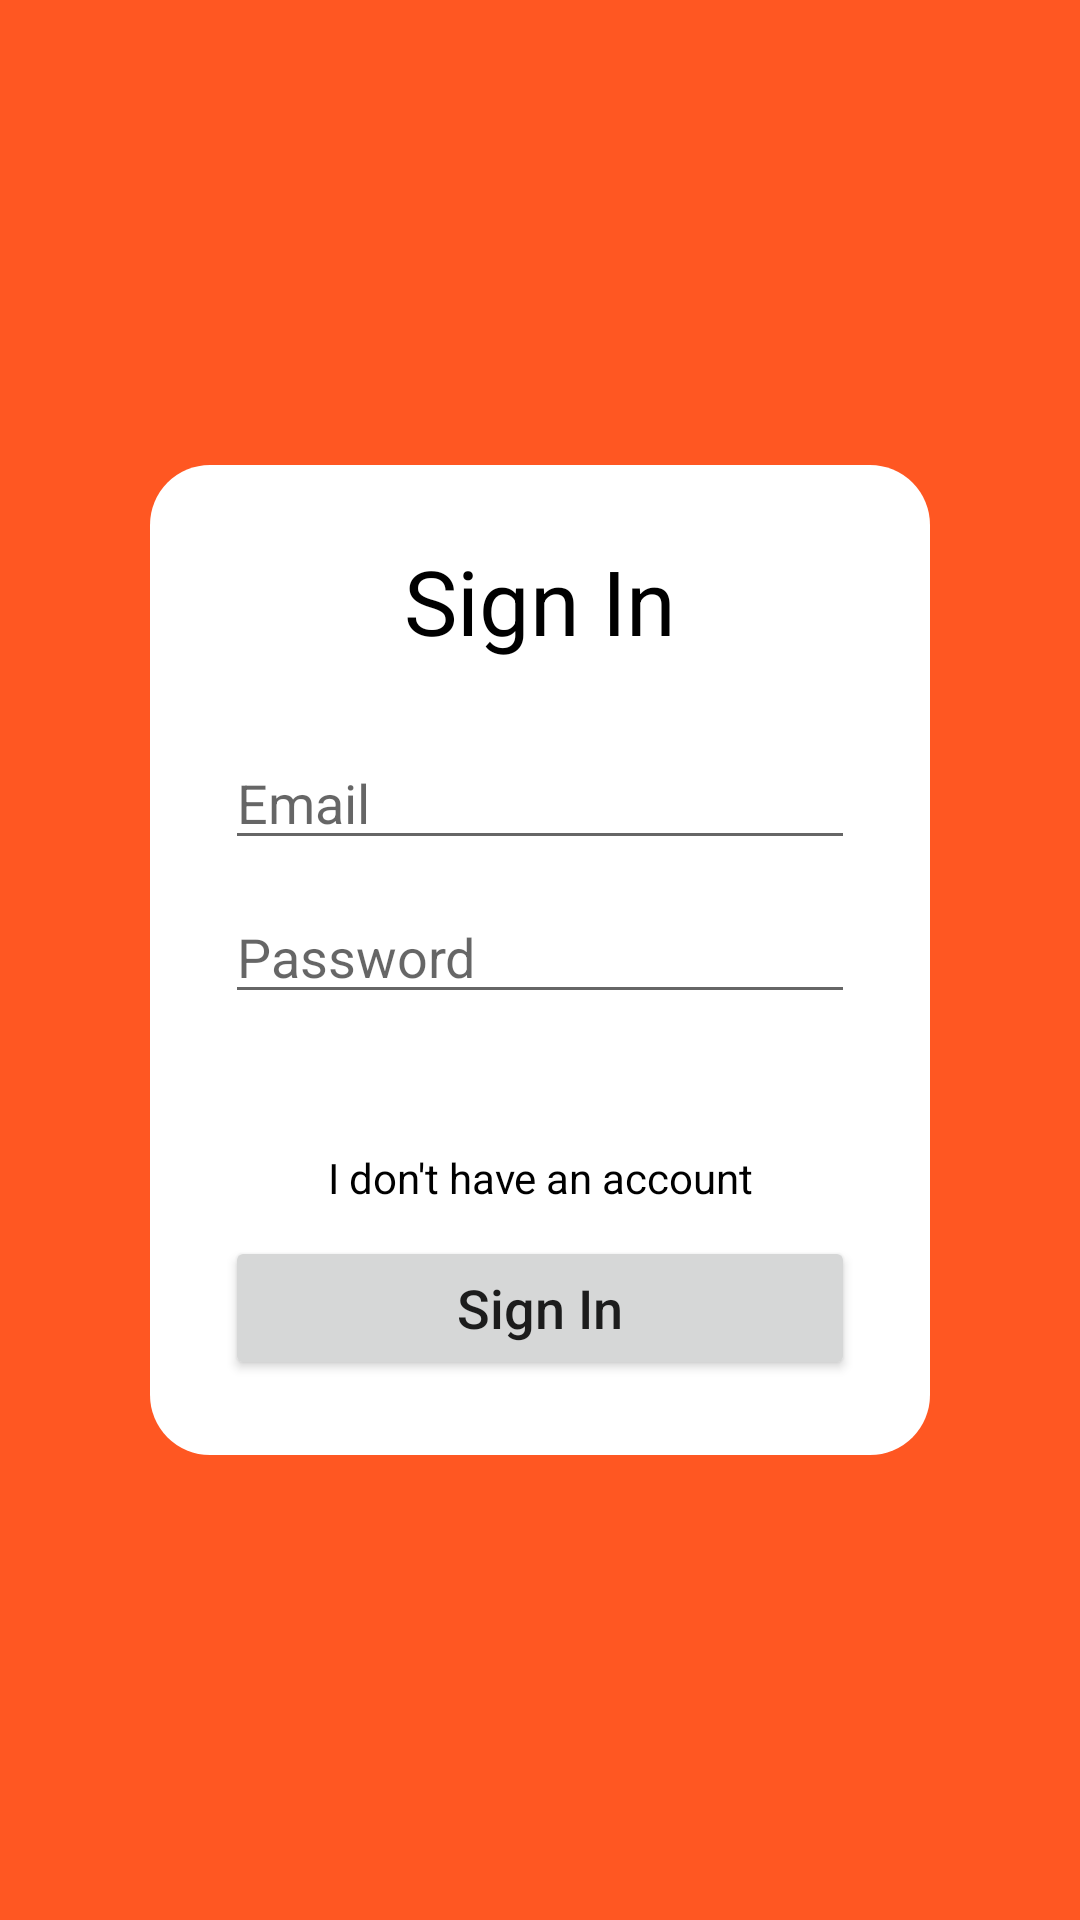

This screen was rendered from an Android layout file. Write that file and the resources it references.
<!-- AndroidManifest.xml: application theme Theme.KINODVA -->
<!-- res/layout/activity_sign_in.xml -->
<?xml version="1.0" encoding="utf-8"?>
<androidx.constraintlayout.widget.ConstraintLayout xmlns:android="http://schemas.android.com/apk/res/android"
    xmlns:app="http://schemas.android.com/apk/res-auto"
    xmlns:tools="http://schemas.android.com/tools"
    android:layout_width="match_parent"
    android:layout_height="match_parent"
    android:background="#FF5722"
    tools:context=".SignIn">

    <LinearLayout
        android:layout_width="wrap_content"
        android:layout_height="wrap_content"
        android:background="@drawable/rectangle_without_angle"
        android:orientation="vertical"
        app:layout_constraintBottom_toBottomOf="parent"
        app:layout_constraintEnd_toEndOf="parent"
        app:layout_constraintStart_toStartOf="parent"
        app:layout_constraintTop_toTopOf="parent">

        <TextView
            android:id="@+id/tvTitle"
            android:layout_width="wrap_content"
            android:layout_height="wrap_content"
            android:layout_gravity="center"
            android:layout_marginLeft="5dp"
            android:layout_marginTop="5dp"
            android:layout_marginRight="5dp"
            android:layout_marginBottom="20dp"
            android:layout_weight="1"
            android:gravity="center"
            android:text="Sign In"
            android:textColor="#000000"
            android:textSize="30sp" />

        <EditText
            android:id="@+id/edEmail"
            android:layout_width="wrap_content"
            android:layout_height="wrap_content"
            android:layout_margin="5dp"
            android:layout_weight="1"
            android:ems="10"
            android:hint="Email"
            android:inputType="textPersonName" />

        <EditText
            android:id="@+id/edPassword"
            android:layout_width="match_parent"
            android:layout_height="wrap_content"
            android:layout_margin="5dp"
            android:layout_weight="1"
            android:ems="10"
            android:hint="Password"
            android:inputType="textPassword" />

        <TextView
            android:id="@+id/tvGoToSignUp"
            android:layout_width="match_parent"
            android:layout_height="wrap_content"
            android:layout_marginLeft="5dp"
            android:layout_marginTop="40dp"
            android:layout_marginRight="5dp"
            android:layout_marginBottom="5dp"
            android:layout_weight="1"
            android:gravity="center"
            android:text="I don't have an account"
            android:textColor="#000000" />

        <Button
            android:id="@+id/bSignIn"
            android:layout_width="match_parent"
            android:layout_height="wrap_content"
            android:layout_margin="5dp"
            android:layout_weight="1"
            android:text="Sign In"
            android:textAllCaps="false"
            android:textSize="18sp" />
    </LinearLayout>
</androidx.constraintlayout.widget.ConstraintLayout>
<!-- resources referenced by this layout -->
<resources>
  <!-- drawable rectangle_without_angle (drawable) -->
  <?xml version="1.0" encoding="utf-8"?>
  <selector xmlns:android="http://schemas.android.com/apk/res/android">
  <item>
      <shape>
          <solid android:color="#FFFFFF"/>
          <corners android:radius="20dp"/>
          <padding android:bottom="20dp"/>
          <padding android:left="20dp"/>
          <padding android:right="20dp"/>
          <padding android:top="20dp"/>
      </shape>
  </item>
  </selector>
  <style name="Theme.KINODVA" parent="Theme.MaterialComponents.DayNight.DarkActionBar">
          
          <item name="colorPrimary">@color/purple_500</item>
          <item name="colorPrimaryVariant">@color/purple_700</item>
          <item name="colorOnPrimary">@color/white</item>
          
          <item name="colorSecondary">@color/teal_200</item>
          <item name="colorSecondaryVariant">@color/teal_700</item>
          <item name="colorOnSecondary">@color/black</item>
          
          <item name="android:statusBarColor" tools:targetApi="l">?attr/colorPrimaryVariant</item>
          
      </style>
  <!-- not gathered from this repository: default colours our renderer supplied (Android Studio template values) -->
  <color name="purple_500">#FF6200EE</color>
  <color name="purple_700">#FF3700B3</color>
  <color name="teal_200">#FF03DAC5</color>
  <color name="teal_700">#FF018786</color>
  <color name="black">#FF000000</color>
  <color name="white">#FFFFFFFF</color>
</resources>
